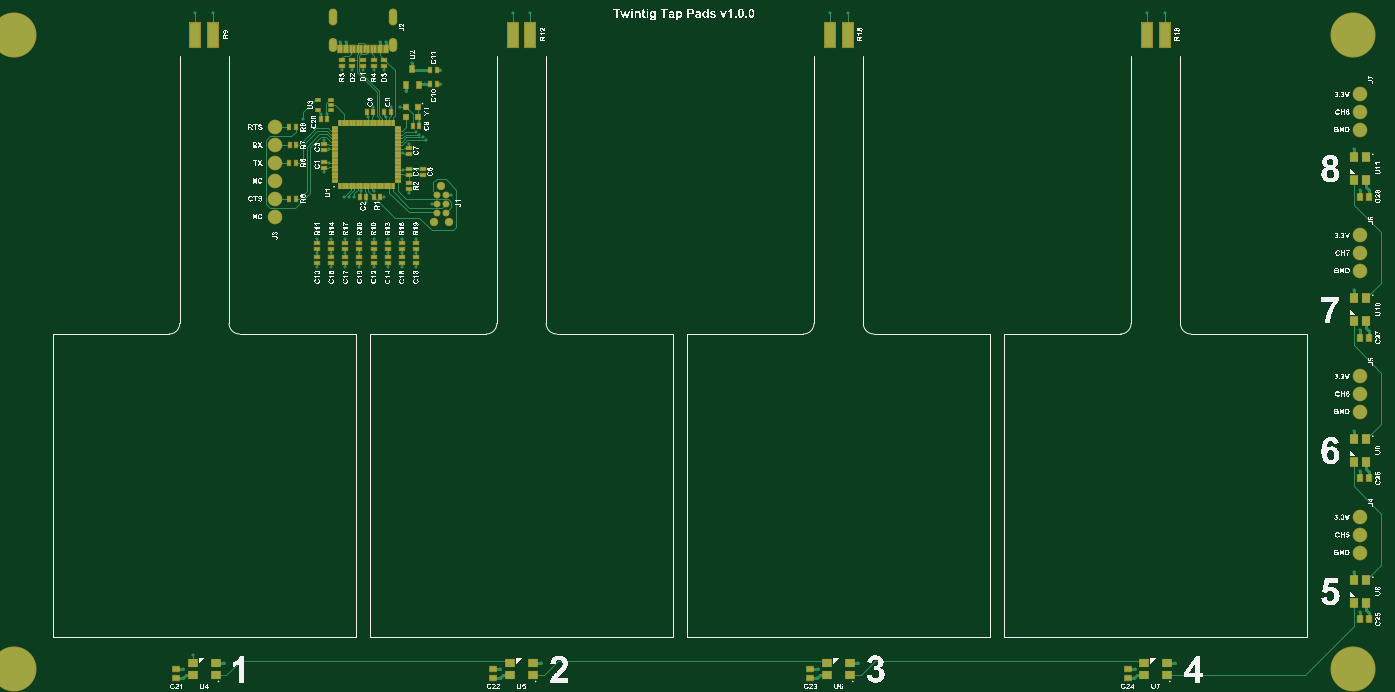
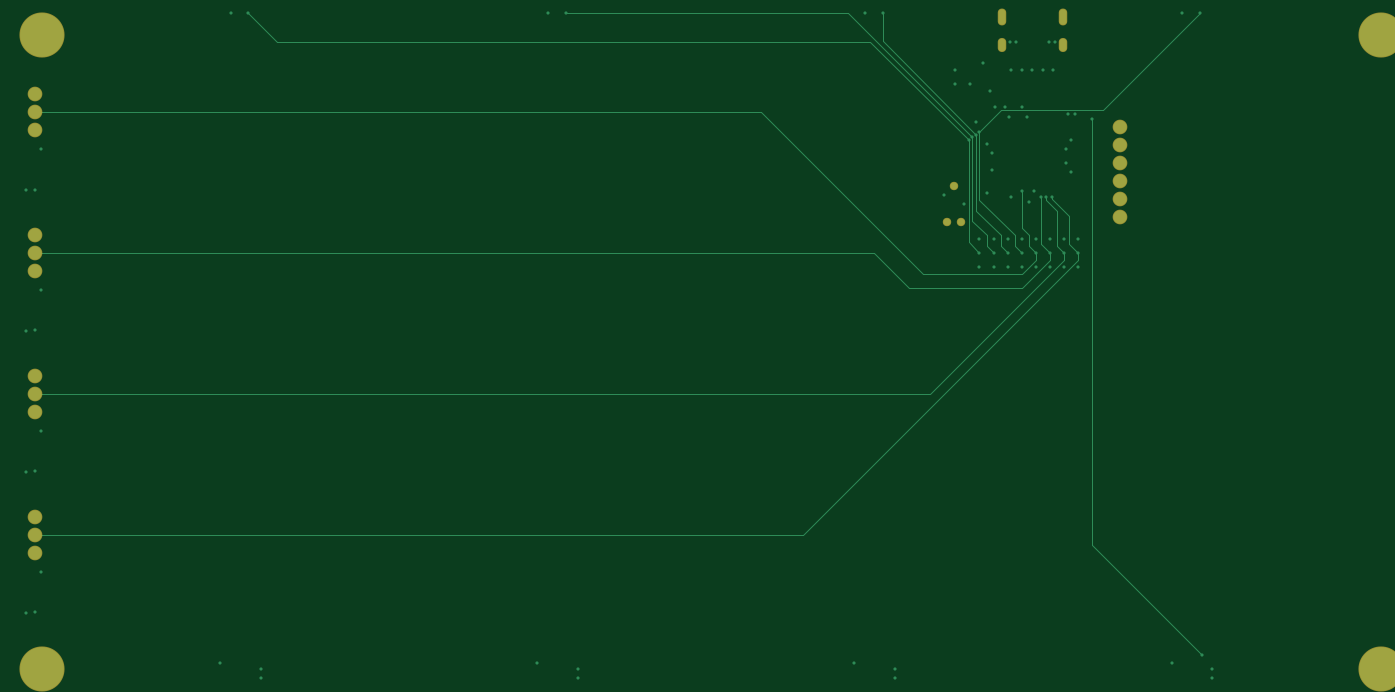
Circuit board: 9 layer files. Board 194.0 x 94.3 mm.
- bottom_copper: Twintig-Tap-Pads.GBL (5048 bytes)
- bottom_silk: Twintig-Tap-Pads.GBO (268 bytes)
- paste: Twintig-Tap-Pads.GBP (266 bytes)
- bottom_mask: Twintig-Tap-Pads.GBS (944 bytes)
- outline: Twintig-Tap-Pads.GM1 (271 bytes)
- top_copper: Twintig-Tap-Pads.GTL (18976 bytes)
- top_silk: Twintig-Tap-Pads.GTO (948505 bytes)
- paste: Twintig-Tap-Pads.GTP (5125 bytes)
- top_mask: Twintig-Tap-Pads.GTS (5950 bytes)

=== bottom_copper: Twintig-Tap-Pads.GBL ===
G04*
G04 #@! TF.GenerationSoftware,Altium Limited,Altium Designer,25.8.1 (18)*
G04*
G04 Layer_Physical_Order=4*
G04 Layer_Color=16711680*
%FSLAX44Y44*%
%MOMM*%
G71*
G04*
G04 #@! TF.SameCoordinates,81C11201-375C-4BD5-9A96-A29CD0A19B37*
G04*
G04*
G04 #@! TF.FilePolarity,Positive*
G04*
G01*
G75*
%ADD46C,0.1500*%
%ADD48O,1.0000X2.2000*%
%ADD49O,1.0000X1.8000*%
%ADD50C,1.8796*%
%ADD51C,0.9906*%
%ADD52C,6.2000*%
%ADD53C,0.4500*%
D46*
X444800Y842500D02*
X589500D01*
X307300Y980000D02*
X444800Y842500D01*
X589500D02*
X620000Y812000D01*
X770000Y640000D02*
X1960000D01*
X560000Y590000D02*
X720000D01*
X770000Y640000D01*
X525000Y715000D02*
Y720000D01*
X510000Y650000D02*
Y700000D01*
X525000Y715000D01*
X517245Y717245D02*
Y719745D01*
X492500Y692500D02*
X517245Y717245D01*
X492500Y652500D02*
Y692500D01*
X517245Y719745D02*
X517500Y720000D01*
X870000Y240000D02*
X1960000D01*
X480000Y630000D02*
X870000Y240000D01*
X690000Y440000D02*
X1960000D01*
X500000Y630000D02*
X690000Y440000D01*
X520000Y630000D02*
X560000Y590000D01*
X560000Y610000D02*
X700000D01*
X930000Y840000D01*
X757300Y940300D02*
Y980000D01*
X625000Y808000D02*
X757300Y940300D01*
X630000Y804000D02*
X806000Y980000D01*
X1207300D01*
X775000Y940000D02*
X1617300D01*
X635000Y800000D02*
X775000Y940000D01*
X460000Y226000D02*
Y830000D01*
X304000Y70000D02*
X460000Y226000D01*
X480000Y640000D02*
X492500Y652500D01*
X500000Y640000D02*
X510000Y650000D01*
X480000Y630000D02*
Y640000D01*
X500000Y630000D02*
Y640000D01*
X560000Y675000D02*
Y727500D01*
X550000Y665000D02*
X560000Y675000D01*
X580000Y640000D02*
X580000D01*
X560000D02*
X570000Y650000D01*
X600000Y640000D02*
X610000Y650000D01*
X580000Y640000D02*
X590000Y650000D01*
X620000Y640000D02*
X635000Y655000D01*
X520000Y630000D02*
Y640000D01*
X540000D02*
X550000Y650000D01*
X540000Y630000D02*
Y640000D01*
X550000Y650000D02*
Y665000D01*
X520000Y640000D02*
X532500Y652500D01*
Y720000D01*
X570000Y650000D02*
Y665000D01*
X610000Y650000D02*
Y665000D01*
X590000Y650000D02*
Y665000D01*
X635000Y655000D02*
Y800000D01*
X630000Y685000D02*
Y804000D01*
X625000Y700000D02*
Y808000D01*
X620000Y715000D02*
Y812000D01*
X610000Y665000D02*
X630000Y685000D01*
X590000Y665000D02*
X625000Y700000D01*
X570000Y665000D02*
X620000Y715000D01*
X540000Y630000D02*
X560000Y610000D01*
X930000Y840000D02*
X1960000D01*
X1617300Y940000D02*
X1657300Y980000D01*
D48*
X588200Y975000D02*
D03*
X501800D02*
D03*
D49*
X588200Y935000D02*
D03*
X501800D02*
D03*
D50*
X1960000Y214600D02*
D03*
Y414600D02*
D03*
Y614600D02*
D03*
Y814600D02*
D03*
Y265400D02*
D03*
Y465400D02*
D03*
Y665400D02*
D03*
Y865400D02*
D03*
X420000Y691500D02*
D03*
Y716900D02*
D03*
Y742300D02*
D03*
Y767700D02*
D03*
Y793100D02*
D03*
Y818500D02*
D03*
X1960000Y440000D02*
D03*
Y240000D02*
D03*
Y840000D02*
D03*
Y640000D02*
D03*
D51*
X646190Y684600D02*
D03*
X666510D02*
D03*
X656350Y735400D02*
D03*
D52*
X50000Y950000D02*
D03*
X1950000D02*
D03*
Y50000D02*
D03*
X50000D02*
D03*
D53*
X549500Y712500D02*
D03*
X1960000Y730000D02*
D03*
Y530000D02*
D03*
Y330000D02*
D03*
X290000Y50000D02*
D03*
X740000D02*
D03*
X1190000D02*
D03*
X1640000D02*
D03*
X1960000Y130000D02*
D03*
X1951250Y787500D02*
D03*
Y587500D02*
D03*
Y387500D02*
D03*
Y187500D02*
D03*
X1697500Y58750D02*
D03*
X1247500D02*
D03*
X797500D02*
D03*
X347500D02*
D03*
X655000Y880000D02*
D03*
Y900000D02*
D03*
X605500Y870000D02*
D03*
X577000Y940000D02*
D03*
X513000D02*
D03*
X545000Y900000D02*
D03*
X530000D02*
D03*
X1232700Y980000D02*
D03*
X1682700D02*
D03*
X782700D02*
D03*
X602500Y782500D02*
D03*
X560000Y900000D02*
D03*
X642500Y710000D02*
D03*
X540000Y620000D02*
D03*
X602500Y757500D02*
D03*
X520000Y620000D02*
D03*
X575000Y900000D02*
D03*
X515000Y900000D02*
D03*
X332700Y980000D02*
D03*
X542500Y727500D02*
D03*
X500000Y620000D02*
D03*
X600000D02*
D03*
X620000D02*
D03*
X497500Y787500D02*
D03*
X497500Y767500D02*
D03*
X580000Y620000D02*
D03*
X560000Y620000D02*
D03*
X494500Y837500D02*
D03*
X552500Y832500D02*
D03*
X577500Y832500D02*
D03*
X597500Y846650D02*
D03*
X480000Y620000D02*
D03*
X1973000Y729500D02*
D03*
Y529500D02*
D03*
Y329500D02*
D03*
Y129500D02*
D03*
X1639500Y37000D02*
D03*
X1189500D02*
D03*
X739500D02*
D03*
X289500D02*
D03*
X615000Y910000D02*
D03*
X568500Y940000D02*
D03*
X521000D02*
D03*
X485000Y837500D02*
D03*
X633000Y880000D02*
D03*
X610000Y795000D02*
D03*
X490000Y755000D02*
D03*
Y800000D02*
D03*
X670000Y722700D02*
D03*
X575000Y720000D02*
D03*
X624500Y826250D02*
D03*
X610000Y725000D02*
D03*
X540000Y660000D02*
D03*
X520000D02*
D03*
X500000D02*
D03*
X480000D02*
D03*
X620000D02*
D03*
X600000D02*
D03*
X580000Y660000D02*
D03*
X560000Y660000D02*
D03*
X584500Y847500D02*
D03*
X559500D02*
D03*
X517500Y720000D02*
D03*
X560000Y727500D02*
D03*
X525000Y720000D02*
D03*
X532500D02*
D03*
X580000Y640000D02*
D03*
X560000D02*
D03*
X540000D02*
D03*
X520000D02*
D03*
X460000Y830000D02*
D03*
X480000Y640000D02*
D03*
X500000D02*
D03*
X620000Y812000D02*
D03*
X630000Y804000D02*
D03*
X625000Y808000D02*
D03*
X635000Y800000D02*
D03*
X620000Y640000D02*
D03*
X600000D02*
D03*
X1207300Y980000D02*
D03*
X757300D02*
D03*
X307300D02*
D03*
X1657300D02*
D03*
X304000Y70000D02*
D03*
M02*

=== bottom_silk: Twintig-Tap-Pads.GBO ===
G04*
G04 #@! TF.GenerationSoftware,Altium Limited,Altium Designer,25.8.1 (18)*
G04*
G04 Layer_Color=32896*
%FSLAX44Y44*%
%MOMM*%
G71*
G04*
G04 #@! TF.SameCoordinates,81C11201-375C-4BD5-9A96-A29CD0A19B37*
G04*
G04*
G04 #@! TF.FilePolarity,Positive*
G04*
G01*
G75*
M02*

=== paste: Twintig-Tap-Pads.GBP ===
G04*
G04 #@! TF.GenerationSoftware,Altium Limited,Altium Designer,25.8.1 (18)*
G04*
G04 Layer_Color=128*
%FSLAX44Y44*%
%MOMM*%
G71*
G04*
G04 #@! TF.SameCoordinates,81C11201-375C-4BD5-9A96-A29CD0A19B37*
G04*
G04*
G04 #@! TF.FilePolarity,Positive*
G04*
G01*
G75*
M02*

=== bottom_mask: Twintig-Tap-Pads.GBS ===
G04*
G04 #@! TF.GenerationSoftware,Altium Limited,Altium Designer,25.8.1 (18)*
G04*
G04 Layer_Color=16711935*
%FSLAX44Y44*%
%MOMM*%
G71*
G04*
G04 #@! TF.SameCoordinates,81C11201-375C-4BD5-9A96-A29CD0A19B37*
G04*
G04*
G04 #@! TF.FilePolarity,Negative*
G04*
G01*
G75*
%ADD40O,1.2032X2.4032*%
%ADD41O,1.2032X2.0032*%
%ADD42C,2.0828*%
%ADD43C,1.1938*%
%ADD44C,6.4032*%
D40*
X588200Y975000D02*
D03*
X501800D02*
D03*
D41*
X588200Y935000D02*
D03*
X501800D02*
D03*
D42*
X1960000Y214600D02*
D03*
Y414600D02*
D03*
Y614600D02*
D03*
Y814600D02*
D03*
Y265400D02*
D03*
Y465400D02*
D03*
Y665400D02*
D03*
Y865400D02*
D03*
X420000Y691500D02*
D03*
Y716900D02*
D03*
Y742300D02*
D03*
Y767700D02*
D03*
Y793100D02*
D03*
Y818500D02*
D03*
X1960000Y440000D02*
D03*
Y240000D02*
D03*
Y840000D02*
D03*
Y640000D02*
D03*
D43*
X646190Y684600D02*
D03*
X666510D02*
D03*
X656350Y735400D02*
D03*
D44*
X50000Y950000D02*
D03*
X1950000D02*
D03*
Y50000D02*
D03*
X50000D02*
D03*
M02*

=== outline: Twintig-Tap-Pads.GM1 ===
G04*
G04 #@! TF.GenerationSoftware,Altium Limited,Altium Designer,25.8.1 (18)*
G04*
G04 Layer_Color=16711935*
%FSLAX44Y44*%
%MOMM*%
G71*
G04*
G04 #@! TF.SameCoordinates,81C11201-375C-4BD5-9A96-A29CD0A19B37*
G04*
G04*
G04 #@! TF.FilePolarity,Positive*
G04*
G01*
G75*
M02*

=== top_copper: Twintig-Tap-Pads.GTL (18976 bytes, source omitted) ===
=== top_silk: Twintig-Tap-Pads.GTO (948505 bytes, source omitted) ===
=== paste: Twintig-Tap-Pads.GTP ===
G04*
G04 #@! TF.GenerationSoftware,Altium Limited,Altium Designer,25.8.1 (18)*
G04*
G04 Layer_Color=8421504*
%FSLAX44Y44*%
%MOMM*%
G71*
G04*
G04 #@! TF.SameCoordinates,81C11201-375C-4BD5-9A96-A29CD0A19B37*
G04*
G04*
G04 #@! TF.FilePolarity,Positive*
G04*
G01*
G75*
%ADD11R,0.4000X0.7000*%
%ADD12R,0.6000X0.9000*%
%ADD13R,0.7000X0.4000*%
%ADD14R,0.3000X1.0000*%
%ADD15R,0.6000X1.0000*%
%ADD16R,0.3500X0.8000*%
%ADD17R,0.7000X0.9000*%
%ADD18R,1.1000X1.2000*%
%ADD19R,0.9000X0.7000*%
%ADD20R,1.2000X1.1000*%
%ADD21R,1.5000X3.5000*%
%ADD22R,0.7800X0.6800*%
%ADD23R,0.6000X0.3500*%
%ADD24R,0.8000X0.3500*%
D11*
X640500Y880000D02*
D03*
X649500D02*
D03*
X640500Y900000D02*
D03*
X649500D02*
D03*
X615500Y820000D02*
D03*
X575500Y840000D02*
D03*
X550500Y840000D02*
D03*
X494500Y830000D02*
D03*
X540500Y720000D02*
D03*
X485500Y830000D02*
D03*
X569500Y720000D02*
D03*
X624500Y820000D02*
D03*
X584500Y840000D02*
D03*
X559500Y840000D02*
D03*
X549500Y720000D02*
D03*
X560500Y720000D02*
D03*
X449500Y716900D02*
D03*
X440500D02*
D03*
X449500Y818500D02*
D03*
X440500D02*
D03*
X450000Y793100D02*
D03*
X441000D02*
D03*
X449500Y767700D02*
D03*
X440500D02*
D03*
D12*
X615000Y901000D02*
D03*
X624500Y879000D02*
D03*
X605500D02*
D03*
D13*
X575000Y914500D02*
D03*
Y905500D02*
D03*
X560000Y914500D02*
D03*
Y905500D02*
D03*
X545000Y914500D02*
D03*
Y905500D02*
D03*
X515000Y914500D02*
D03*
Y905500D02*
D03*
X530000Y914500D02*
D03*
Y905500D02*
D03*
X630000Y759500D02*
D03*
X610000Y780500D02*
D03*
Y759500D02*
D03*
X540000Y625500D02*
D03*
X520000D02*
D03*
X480000D02*
D03*
X500000D02*
D03*
X620000D02*
D03*
X600000D02*
D03*
X490000Y785500D02*
D03*
Y769500D02*
D03*
X580000Y625500D02*
D03*
X560000D02*
D03*
X610000Y730500D02*
D03*
Y789500D02*
D03*
X490000Y794500D02*
D03*
Y760500D02*
D03*
X540000Y654500D02*
D03*
X520000D02*
D03*
X500000D02*
D03*
X480000D02*
D03*
X620000D02*
D03*
X600000D02*
D03*
X580000D02*
D03*
X560000D02*
D03*
X480000Y634500D02*
D03*
X520000Y645500D02*
D03*
X500000Y634500D02*
D03*
X480000Y645500D02*
D03*
X500000D02*
D03*
X610000Y750500D02*
D03*
X630000Y750500D02*
D03*
X610000Y739500D02*
D03*
X620000Y645500D02*
D03*
X560000Y634500D02*
D03*
X600000D02*
D03*
Y645500D02*
D03*
X580000Y634500D02*
D03*
Y645500D02*
D03*
X620000Y634500D02*
D03*
X520000D02*
D03*
X560000Y645500D02*
D03*
X540000Y634500D02*
D03*
Y645500D02*
D03*
D14*
X562500Y930000D02*
D03*
X557500D02*
D03*
X527500D02*
D03*
X532500D02*
D03*
X552500D02*
D03*
X542500D02*
D03*
X547500D02*
D03*
X537500D02*
D03*
D15*
X521000D02*
D03*
X568500D02*
D03*
X577000D02*
D03*
X513000D02*
D03*
D16*
X567500Y824500D02*
D03*
X577500D02*
D03*
X552500D02*
D03*
X542500Y735500D02*
D03*
X587500Y824500D02*
D03*
X572500D02*
D03*
X582500D02*
D03*
X557500D02*
D03*
X547500Y735500D02*
D03*
X552500D02*
D03*
X532500Y824500D02*
D03*
X537500D02*
D03*
X542500D02*
D03*
X547500D02*
D03*
X562500D02*
D03*
X587500Y735500D02*
D03*
X582500D02*
D03*
X577500D02*
D03*
X572500D02*
D03*
X567500D02*
D03*
X562500D02*
D03*
X557500D02*
D03*
X537500D02*
D03*
X532500D02*
D03*
X527500D02*
D03*
X522500D02*
D03*
X517500D02*
D03*
X512500D02*
D03*
X527500Y824500D02*
D03*
X522500D02*
D03*
X517500D02*
D03*
X512500D02*
D03*
D17*
X1960000Y720000D02*
D03*
Y520000D02*
D03*
Y320000D02*
D03*
Y120000D02*
D03*
X1973000Y720000D02*
D03*
Y520000D02*
D03*
Y320000D02*
D03*
Y120000D02*
D03*
D18*
X1951250Y776000D02*
D03*
Y576000D02*
D03*
Y376000D02*
D03*
Y176000D02*
D03*
X1968750Y744000D02*
D03*
Y544000D02*
D03*
Y344000D02*
D03*
Y144000D02*
D03*
X1951250Y744000D02*
D03*
X1968750Y776000D02*
D03*
X1951250Y544000D02*
D03*
X1968750Y576000D02*
D03*
X1951250Y344000D02*
D03*
X1968750Y376000D02*
D03*
X1951250Y144000D02*
D03*
X1968750Y176000D02*
D03*
D19*
X1630000Y50000D02*
D03*
X1180000D02*
D03*
X730000D02*
D03*
X280000D02*
D03*
X1630000Y37000D02*
D03*
X1180000D02*
D03*
X730000D02*
D03*
X280000D02*
D03*
D20*
X1686000Y58750D02*
D03*
X1236000D02*
D03*
X786000D02*
D03*
X336000D02*
D03*
X1654000Y41250D02*
D03*
X1204000D02*
D03*
X754000D02*
D03*
X304000D02*
D03*
X1654000Y58750D02*
D03*
X1686000Y41250D02*
D03*
X1204000Y58750D02*
D03*
X1236000Y41250D02*
D03*
X754000Y58750D02*
D03*
X786000Y41250D02*
D03*
X336000D02*
D03*
X304000Y58750D02*
D03*
D21*
X1682700Y950000D02*
D03*
X1232700D02*
D03*
X782700D02*
D03*
X332700Y950000D02*
D03*
X1207300Y950000D02*
D03*
X757300D02*
D03*
X307300Y950000D02*
D03*
X1657300Y950000D02*
D03*
D22*
X606350Y846650D02*
D03*
X623650Y833350D02*
D03*
Y846650D02*
D03*
X606350Y833350D02*
D03*
D23*
X499000Y856500D02*
D03*
X481000Y843500D02*
D03*
Y856500D02*
D03*
X499000Y843500D02*
D03*
Y850000D02*
D03*
D24*
X594500Y782500D02*
D03*
Y757500D02*
D03*
X505500Y767500D02*
D03*
Y787500D02*
D03*
X594500Y787500D02*
D03*
X505500Y792500D02*
D03*
Y762500D02*
D03*
X594500Y817500D02*
D03*
Y812500D02*
D03*
Y807500D02*
D03*
Y802500D02*
D03*
Y797500D02*
D03*
Y792500D02*
D03*
Y777500D02*
D03*
Y772500D02*
D03*
Y767500D02*
D03*
Y762500D02*
D03*
Y752500D02*
D03*
Y747500D02*
D03*
Y742500D02*
D03*
X505500Y817500D02*
D03*
Y802500D02*
D03*
Y797500D02*
D03*
Y782500D02*
D03*
Y777500D02*
D03*
Y772500D02*
D03*
Y757500D02*
D03*
Y752500D02*
D03*
Y747500D02*
D03*
Y742500D02*
D03*
Y812500D02*
D03*
Y807500D02*
D03*
M02*

=== top_mask: Twintig-Tap-Pads.GTS ===
G04*
G04 #@! TF.GenerationSoftware,Altium Limited,Altium Designer,25.8.1 (18)*
G04*
G04 Layer_Color=8388736*
%FSLAX44Y44*%
%MOMM*%
G71*
G04*
G04 #@! TF.SameCoordinates,81C11201-375C-4BD5-9A96-A29CD0A19B37*
G04*
G04*
G04 #@! TF.FilePolarity,Negative*
G04*
G01*
G75*
%ADD25R,0.6032X0.9032*%
%ADD26R,0.8032X1.1032*%
%ADD27R,0.9032X0.6032*%
%ADD28R,0.5032X1.2032*%
%ADD29R,0.8032X1.2032*%
%ADD30R,0.5532X1.0032*%
%ADD31R,0.9032X1.1032*%
%ADD32R,1.3032X1.4032*%
%ADD33R,1.1032X0.9032*%
%ADD34R,1.4032X1.3032*%
%ADD35R,1.7032X3.7032*%
%ADD36R,0.9832X0.8832*%
%ADD37C,0.9906*%
%ADD38R,0.8032X0.5532*%
%ADD39R,1.0032X0.5532*%
%ADD40O,1.2032X2.4032*%
%ADD41O,1.2032X2.0032*%
%ADD42C,2.0828*%
%ADD43C,1.1938*%
%ADD44C,6.4032*%
D25*
X640500Y880000D02*
D03*
X649500D02*
D03*
X640500Y900000D02*
D03*
X649500D02*
D03*
X615500Y820000D02*
D03*
X575500Y840000D02*
D03*
X550500Y840000D02*
D03*
X494500Y830000D02*
D03*
X540500Y720000D02*
D03*
X485500Y830000D02*
D03*
X569500Y720000D02*
D03*
X624500Y820000D02*
D03*
X584500Y840000D02*
D03*
X559500Y840000D02*
D03*
X549500Y720000D02*
D03*
X560500Y720000D02*
D03*
X449500Y716900D02*
D03*
X440500D02*
D03*
X449500Y818500D02*
D03*
X440500D02*
D03*
X450000Y793100D02*
D03*
X441000D02*
D03*
X449500Y767700D02*
D03*
X440500D02*
D03*
D26*
X615000Y901000D02*
D03*
X624500Y879000D02*
D03*
X605500D02*
D03*
D27*
X575000Y914500D02*
D03*
Y905500D02*
D03*
X560000Y914500D02*
D03*
Y905500D02*
D03*
X545000Y914500D02*
D03*
Y905500D02*
D03*
X515000Y914500D02*
D03*
Y905500D02*
D03*
X530000Y914500D02*
D03*
Y905500D02*
D03*
X630000Y759500D02*
D03*
X610000Y780500D02*
D03*
Y759500D02*
D03*
X540000Y625500D02*
D03*
X520000D02*
D03*
X480000D02*
D03*
X500000D02*
D03*
X620000D02*
D03*
X600000D02*
D03*
X490000Y785500D02*
D03*
Y769500D02*
D03*
X580000Y625500D02*
D03*
X560000D02*
D03*
X610000Y730500D02*
D03*
Y789500D02*
D03*
X490000Y794500D02*
D03*
Y760500D02*
D03*
X540000Y654500D02*
D03*
X520000D02*
D03*
X500000D02*
D03*
X480000D02*
D03*
X620000D02*
D03*
X600000D02*
D03*
X580000D02*
D03*
X560000D02*
D03*
X480000Y634500D02*
D03*
X520000Y645500D02*
D03*
X500000Y634500D02*
D03*
X480000Y645500D02*
D03*
X500000D02*
D03*
X610000Y750500D02*
D03*
X630000Y750500D02*
D03*
X610000Y739500D02*
D03*
X620000Y645500D02*
D03*
X560000Y634500D02*
D03*
X600000D02*
D03*
Y645500D02*
D03*
X580000Y634500D02*
D03*
Y645500D02*
D03*
X620000Y634500D02*
D03*
X520000D02*
D03*
X560000Y645500D02*
D03*
X540000Y634500D02*
D03*
Y645500D02*
D03*
D28*
X562500Y930000D02*
D03*
X557500D02*
D03*
X527500D02*
D03*
X532500D02*
D03*
X552500D02*
D03*
X542500D02*
D03*
X547500D02*
D03*
X537500D02*
D03*
D29*
X521000D02*
D03*
X568500D02*
D03*
X577000D02*
D03*
X513000D02*
D03*
D30*
X567500Y824500D02*
D03*
X577500D02*
D03*
X552500D02*
D03*
X542500Y735500D02*
D03*
X587500Y824500D02*
D03*
X572500D02*
D03*
X582500D02*
D03*
X557500D02*
D03*
X547500Y735500D02*
D03*
X552500D02*
D03*
X532500Y824500D02*
D03*
X537500D02*
D03*
X542500D02*
D03*
X547500D02*
D03*
X562500D02*
D03*
X587500Y735500D02*
D03*
X582500D02*
D03*
X577500D02*
D03*
X572500D02*
D03*
X567500D02*
D03*
X562500D02*
D03*
X557500D02*
D03*
X537500D02*
D03*
X532500D02*
D03*
X527500D02*
D03*
X522500D02*
D03*
X517500D02*
D03*
X512500D02*
D03*
X527500Y824500D02*
D03*
X522500D02*
D03*
X517500D02*
D03*
X512500D02*
D03*
D31*
X1960000Y720000D02*
D03*
Y520000D02*
D03*
Y320000D02*
D03*
Y120000D02*
D03*
X1973000Y720000D02*
D03*
Y520000D02*
D03*
Y320000D02*
D03*
Y120000D02*
D03*
D32*
X1951250Y776000D02*
D03*
Y576000D02*
D03*
Y376000D02*
D03*
Y176000D02*
D03*
X1968750Y744000D02*
D03*
Y544000D02*
D03*
Y344000D02*
D03*
Y144000D02*
D03*
X1951250Y744000D02*
D03*
X1968750Y776000D02*
D03*
X1951250Y544000D02*
D03*
X1968750Y576000D02*
D03*
X1951250Y344000D02*
D03*
X1968750Y376000D02*
D03*
X1951250Y144000D02*
D03*
X1968750Y176000D02*
D03*
D33*
X1630000Y50000D02*
D03*
X1180000D02*
D03*
X730000D02*
D03*
X280000D02*
D03*
X1630000Y37000D02*
D03*
X1180000D02*
D03*
X730000D02*
D03*
X280000D02*
D03*
D34*
X1686000Y58750D02*
D03*
X1236000D02*
D03*
X786000D02*
D03*
X336000D02*
D03*
X1654000Y41250D02*
D03*
X1204000D02*
D03*
X754000D02*
D03*
X304000D02*
D03*
X1654000Y58750D02*
D03*
X1686000Y41250D02*
D03*
X1204000Y58750D02*
D03*
X1236000Y41250D02*
D03*
X754000Y58750D02*
D03*
X786000Y41250D02*
D03*
X336000D02*
D03*
X304000Y58750D02*
D03*
D35*
X1682700Y950000D02*
D03*
X1232700D02*
D03*
X782700D02*
D03*
X332700Y950000D02*
D03*
X1207300Y950000D02*
D03*
X757300D02*
D03*
X307300Y950000D02*
D03*
X1657300Y950000D02*
D03*
D36*
X606350Y846650D02*
D03*
X623650Y833350D02*
D03*
Y846650D02*
D03*
X606350Y833350D02*
D03*
D37*
X650000Y710000D02*
D03*
X662700Y722700D02*
D03*
X650000Y697300D02*
D03*
X662700D02*
D03*
Y710000D02*
D03*
X650000Y722700D02*
D03*
D38*
X499000Y856500D02*
D03*
X481000Y843500D02*
D03*
Y856500D02*
D03*
X499000Y843500D02*
D03*
Y850000D02*
D03*
D39*
X594500Y782500D02*
D03*
Y757500D02*
D03*
X505500Y767500D02*
D03*
Y787500D02*
D03*
X594500Y787500D02*
D03*
X505500Y792500D02*
D03*
Y762500D02*
D03*
X594500Y817500D02*
D03*
Y812500D02*
D03*
Y807500D02*
D03*
Y802500D02*
D03*
Y797500D02*
D03*
Y792500D02*
D03*
Y777500D02*
D03*
Y772500D02*
D03*
Y767500D02*
D03*
Y762500D02*
D03*
Y752500D02*
D03*
Y747500D02*
D03*
Y742500D02*
D03*
X505500Y817500D02*
D03*
Y802500D02*
D03*
Y797500D02*
D03*
Y782500D02*
D03*
Y777500D02*
D03*
Y772500D02*
D03*
Y757500D02*
D03*
Y752500D02*
D03*
Y747500D02*
D03*
Y742500D02*
D03*
Y812500D02*
D03*
Y807500D02*
D03*
D40*
X588200Y975000D02*
D03*
X501800D02*
D03*
D41*
X588200Y935000D02*
D03*
X501800D02*
D03*
D42*
X1960000Y214600D02*
D03*
Y414600D02*
D03*
Y614600D02*
D03*
Y814600D02*
D03*
Y265400D02*
D03*
Y465400D02*
D03*
Y665400D02*
D03*
Y865400D02*
D03*
X420000Y691500D02*
D03*
Y716900D02*
D03*
Y742300D02*
D03*
Y767700D02*
D03*
Y793100D02*
D03*
Y818500D02*
D03*
X1960000Y440000D02*
D03*
Y240000D02*
D03*
Y840000D02*
D03*
Y640000D02*
D03*
D43*
X646190Y684600D02*
D03*
X666510D02*
D03*
X656350Y735400D02*
D03*
D44*
X50000Y950000D02*
D03*
X1950000D02*
D03*
Y50000D02*
D03*
X50000D02*
D03*
M02*

